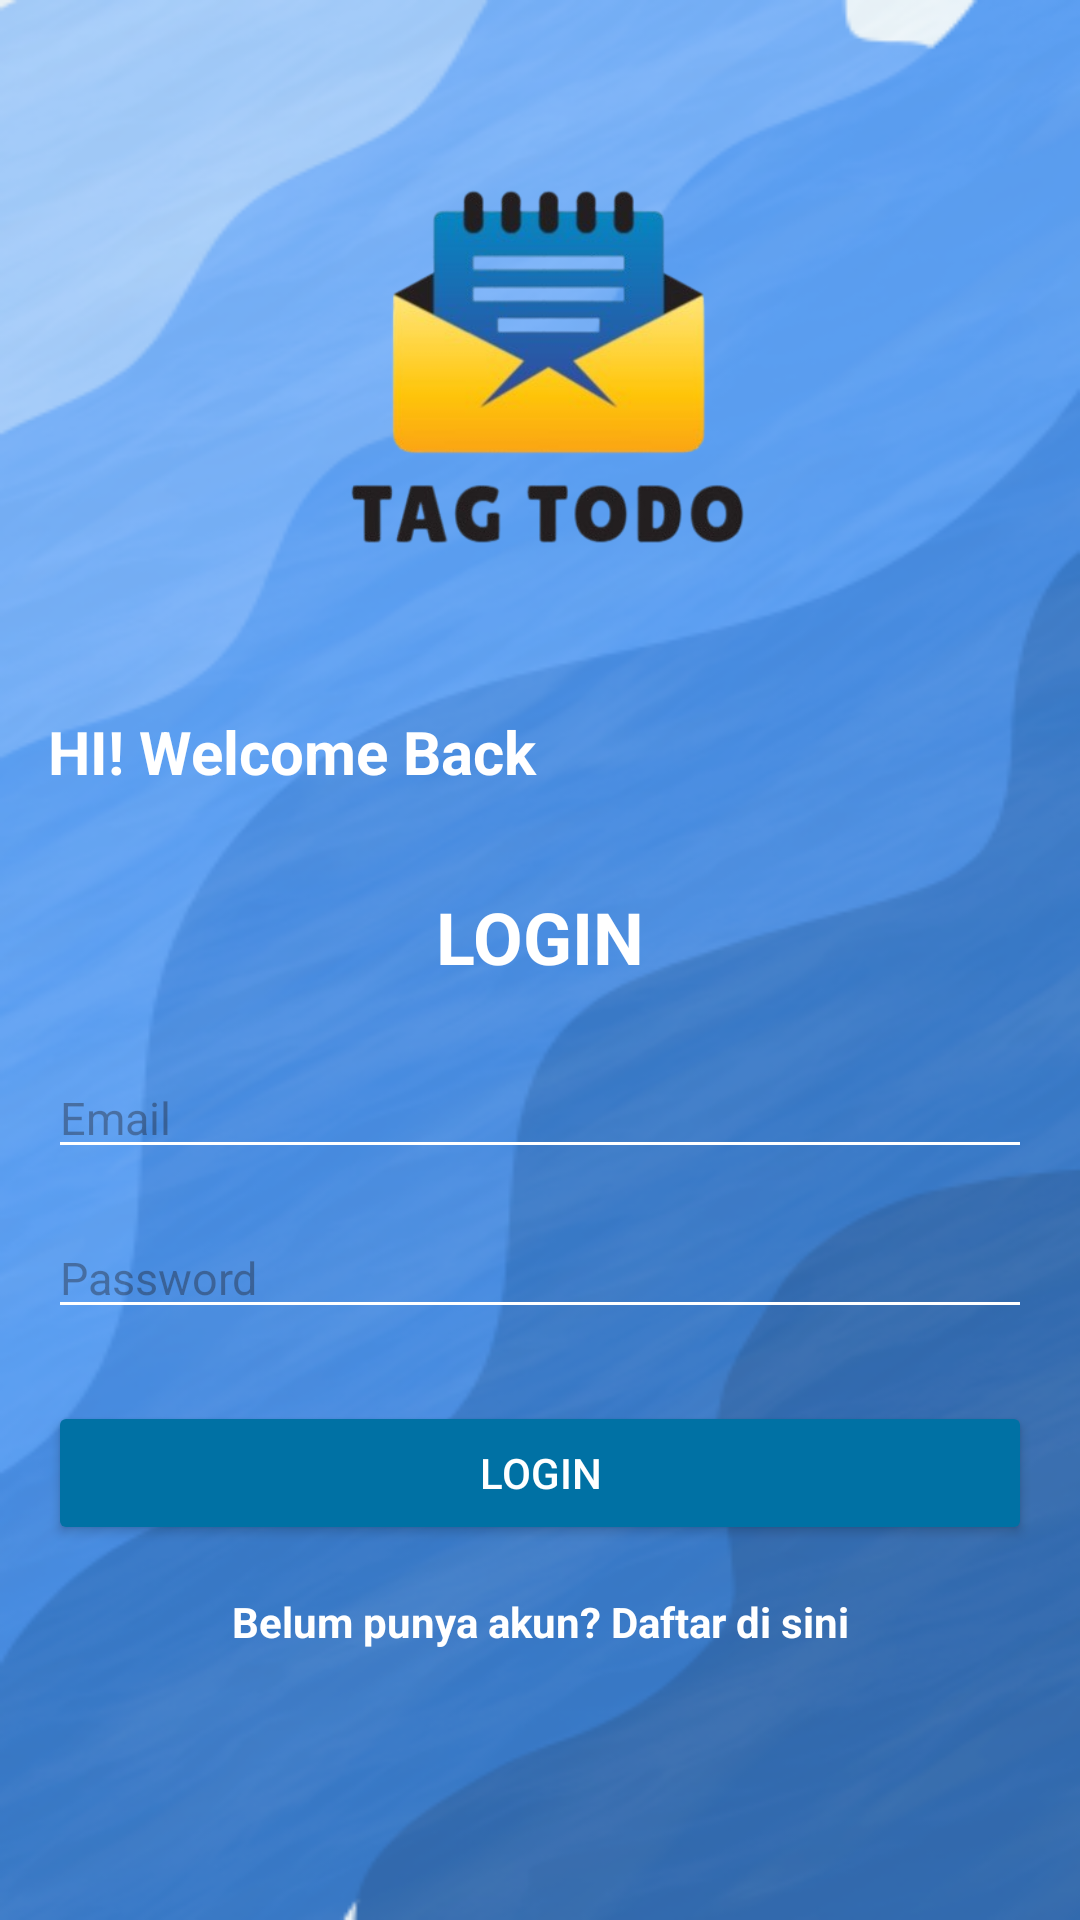

The Android layout XML behind this screen, and the referenced resources:
<!-- AndroidManifest.xml: application theme Theme.TagTodoproject -->
<!-- res/layout/activity_login.xml -->
<?xml version="1.0" encoding="utf-8"?>
<androidx.constraintlayout.widget.ConstraintLayout
    xmlns:android="http://schemas.android.com/apk/res/android"
    xmlns:app="http://schemas.android.com/apk/res-auto"
    xmlns:tools="http://schemas.android.com/tools"
    android:layout_width="match_parent"
    android:layout_height="match_parent"
    android:padding="16dp"
    tools:context=".LoginActivity"
    android:background="@drawable/backgrounddiaz">

    
    <ImageView
        android:id="@+id/logo"
        android:layout_width="160dp"
        android:layout_height="185dp"
        android:layout_gravity="center_horizontal"
        android:src="@drawable/logodiaz"
        app:layout_constraintTop_toTopOf="parent"
        app:layout_constraintStart_toStartOf="parent"
        app:layout_constraintEnd_toEndOf="parent"
        android:layout_marginTop="16dp" />

    

    

    <TextView
        android:id="@+id/titleWelcome"
        android:layout_width="0dp"
        android:layout_height="wrap_content"
        android:layout_marginTop="20dp"
        android:text="HI! Welcome Back"
        android:textColor="@color/white"
        android:textSize="20sp"
        android:textStyle="bold"
        app:layout_constraintEnd_toEndOf="parent"
        app:layout_constraintHorizontal_bias="0.0"
        app:layout_constraintStart_toStartOf="parent"
        app:layout_constraintTop_toBottomOf="@id/logo" />

    <TextView
        android:id="@+id/titleLogin"
        android:layout_width="wrap_content"
        android:layout_height="wrap_content"
        android:text="LOGIN"
        android:textSize="24sp"
        android:textStyle="bold"
        android:textColor="@color/white"
        app:layout_constraintTop_toBottomOf="@id/titleWelcome"
        app:layout_constraintStart_toStartOf="parent"
        app:layout_constraintEnd_toEndOf="parent"
        android:layout_marginTop="32dp" />

    
    <EditText
        android:id="@+id/etEmail"
        android:layout_width="0dp"
        android:layout_height="wrap_content"
        android:hint="Email"
        android:textSize="15sp"
        android:backgroundTint="@color/white"
        android:inputType="textEmailAddress"
        app:layout_constraintTop_toBottomOf="@id/titleLogin"
        app:layout_constraintStart_toStartOf="parent"
        app:layout_constraintEnd_toEndOf="parent"
        android:layout_marginTop="24dp" />

    
    <EditText
        android:id="@+id/etPassword"
        android:layout_width="0dp"
        android:layout_height="wrap_content"
        android:hint="Password"
        android:textSize="15sp"
        android:backgroundTint="@color/white"
        android:inputType="textPassword"
        app:layout_constraintTop_toBottomOf="@id/etEmail"
        app:layout_constraintStart_toStartOf="parent"
        app:layout_constraintEnd_toEndOf="parent"
        android:layout_marginTop="16dp" />

    
    <Button
        android:id="@+id/btnLogin"
        android:layout_width="0dp"
        android:layout_height="wrap_content"
        android:text="Login"
        android:backgroundTint="@color/bluet2"
        android:textColor="@color/white"
        app:layout_constraintTop_toBottomOf="@id/etPassword"
        app:layout_constraintStart_toStartOf="parent"
        app:layout_constraintEnd_toEndOf="parent"
        android:layout_marginTop="24dp" />

    
    <TextView
        android:id="@+id/tvRegister"
        android:layout_width="wrap_content"
        android:layout_height="wrap_content"
        android:text="Belum punya akun? Daftar di sini"
        android:textStyle="bold"
        android:textColor="@color/white"
        app:layout_constraintTop_toBottomOf="@id/btnLogin"
        app:layout_constraintStart_toStartOf="parent"
        app:layout_constraintEnd_toEndOf="parent"
        android:layout_marginTop="16dp" />

</androidx.constraintlayout.widget.ConstraintLayout>
<!-- resources referenced by this layout -->
<resources>
  <color name="bluet2">#0071A4</color>
  <color name="white">#FFFFFFFF</color>
  <!-- drawable backgrounddiaz: png bitmap (drawable, 138116 bytes) -->
  <!-- drawable logodiaz: png bitmap (drawable, 75913 bytes) -->
  <style name="Theme.TagTodoproject" parent="Base.Theme.TagTodoproject" />
  <style name="Base.Theme.TagTodoproject" parent="Theme.Material3.DayNight.NoActionBar">
          
          
      </style>
</resources>
